Dataset: data_class_arrows (GitHub, courtSmith77/Drone-Obstacle-Avoidance). Classes: down, left, right.

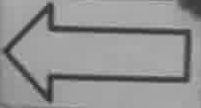
Label: left

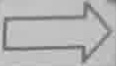
Label: right

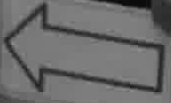
Label: left

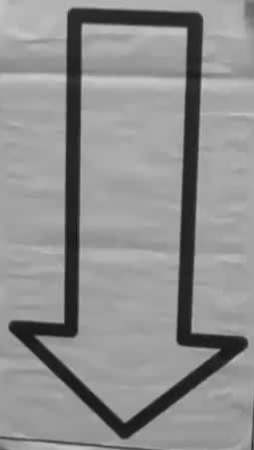
Label: down

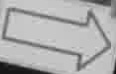
Label: right

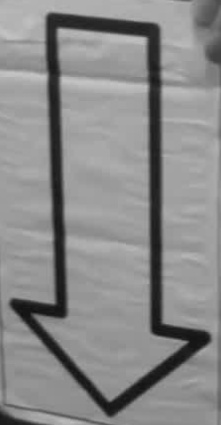
Label: down
